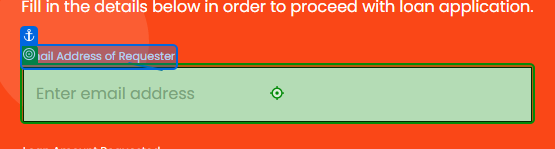
Task: Demonstration Mocking tests
Workflow: DemandePret

Step 1 [then]: type "[in_email+" coucou"]" into the text box 'email' in window 'UiBank-Loan Apply' (chrome.exe)

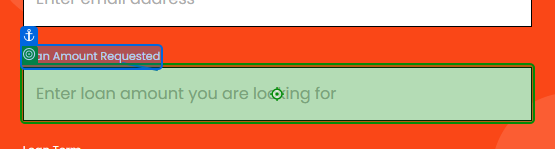
Step 2: type [in_amount.ToString] into the text box 'amount' in window 'UiBank-Loan Apply' (chrome.exe)

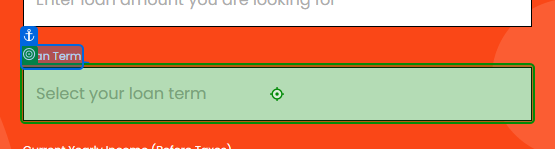
Step 3: type [in_term.ToString] into the drop-down 'term' in window 'UiBank-Loan Apply' (chrome.exe)

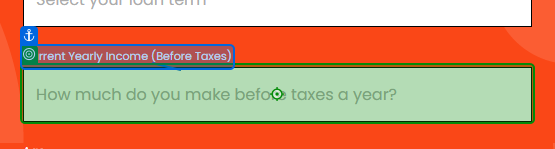
Step 4: type [in_income.ToString] into the text box 'income' in window 'UiBank-Loan Apply' (chrome.exe)

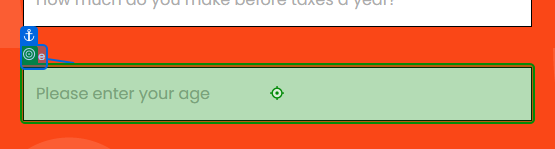
Step 5: type [in_age.ToString] into the text box 'age' in window 'UiBank-Loan Apply' (chrome.exe)

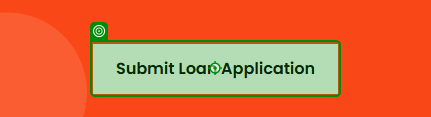
Step 6: click on the button in window 'UiBank-Loan Apply' (chrome.exe)

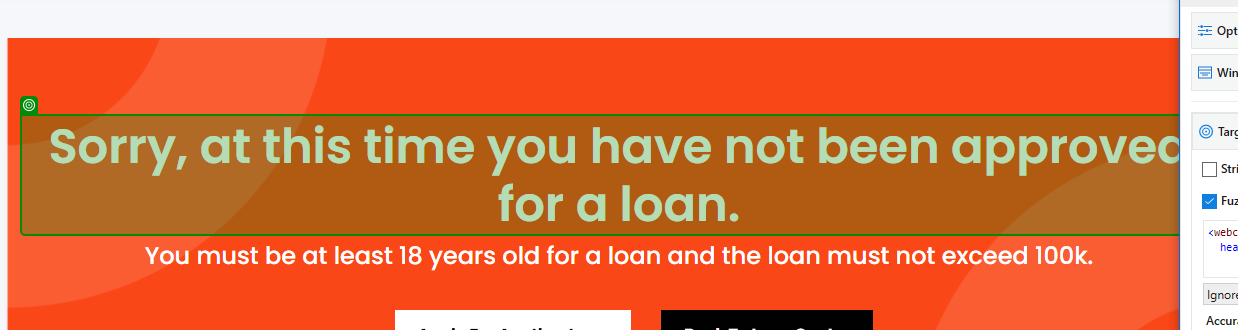
Step 7: get-text from the heading in window 'UiBank-Loan result' (chrome.exe)
